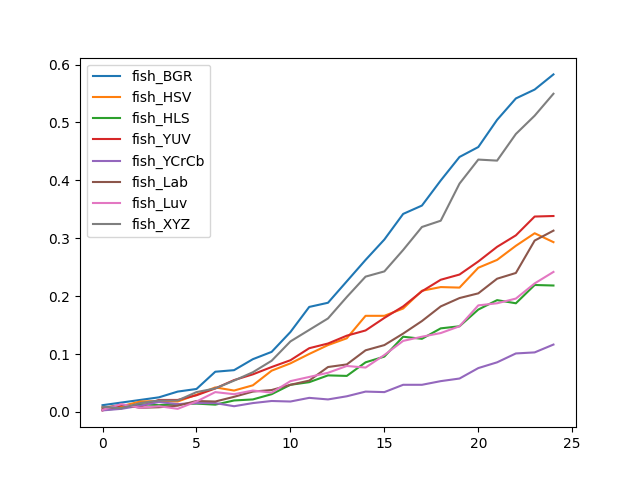

Data behind this chart, as committed beside it:
, fish_BGR, fish_HSV, fish_HLS, fish_YUV, fish_YCrCb, fish_Lab, fish_Luv, fish_XYZ
0, 0.01173, 0.008123, 0.00361, 0.002708, 0.002708, 0.006318, 0.00361, 0.009025
1, 0.01625, 0.009928, 0.006318, 0.01173, 0.005415, 0.01264, 0.01354, 0.006318
2, 0.02076, 0.01805, 0.01354, 0.009025, 0.01083, 0.00722, 0.00722, 0.01534
3, 0.02527, 0.01895, 0.01173, 0.02076, 0.01715, 0.008123, 0.009928, 0.01986
4, 0.0352, 0.01805, 0.01354, 0.02076, 0.01354, 0.01083, 0.005415, 0.01986
5, 0.03971, 0.02978, 0.01444, 0.02888, 0.01534, 0.01895, 0.01805, 0.0343
6, 0.06949, 0.04242, 0.01264, 0.04061, 0.01534, 0.01805, 0.0343, 0.04061
7, 0.0722, 0.037, 0.01986, 0.05505, 0.009928, 0.02617, 0.03069, 0.05415
8, 0.09116, 0.04603, 0.02166, 0.06498, 0.01534, 0.0352, 0.037, 0.06859
9, 0.1038, 0.0713, 0.03069, 0.07762, 0.01895, 0.03791, 0.03339, 0.08845
10, 0.1381, 0.08394, 0.04693, 0.08935, 0.01805, 0.04693, 0.05325, 0.1218
11, 0.1814, 0.1002, 0.05144, 0.1101, 0.02437, 0.05415, 0.06047, 0.1417
12, 0.1886, 0.1155, 0.06318, 0.1182, 0.02166, 0.07762, 0.06769, 0.1616
13, 0.2256, 0.1273, 0.06227, 0.1318, 0.02708, 0.08213, 0.07942, 0.1986
14, 0.2626, 0.1661, 0.08574, 0.1408, 0.0352, 0.1065, 0.07671, 0.2338
15, 0.2978, 0.1661, 0.09567, 0.1625, 0.0343, 0.1155, 0.09838, 0.2428
16, 0.3421, 0.1787, 0.13, 0.1823, 0.04693, 0.1354, 0.1227, 0.2798
17, 0.3565, 0.2094, 0.1264, 0.2085, 0.04693, 0.157, 0.13, 0.3195
18, 0.3998, 0.2157, 0.1444, 0.2283, 0.05325, 0.1823, 0.1363, 0.3303
19, 0.4404, 0.2148, 0.148, 0.2374, 0.05776, 0.1968, 0.148, 0.3944
20, 0.4576, 0.2491, 0.1769, 0.2599, 0.07581, 0.2049, 0.1841, 0.4359
21, 0.5045, 0.2626, 0.1931, 0.2852, 0.08574, 0.2301, 0.1877, 0.4341
22, 0.5415, 0.287, 0.1877, 0.3051, 0.1011, 0.2401, 0.1958, 0.4801
23, 0.5569, 0.3087, 0.2193, 0.3375, 0.1029, 0.296, 0.222, 0.5117
24, 0.583, 0.2933, 0.2184, 0.3384, 0.1164, 0.3132, 0.2419, 0.5496
